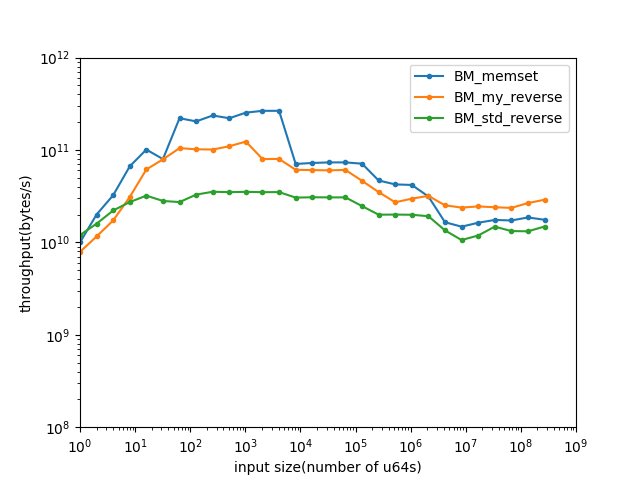

Values plotted in this chart, from the file beside it:
name, iterations, real_time, cpu_time, time_unit, bytes_per_second, items_per_second, label, error_occurred, error_message
BM_my_reverse/1/threads:1, 1000000000, 1.014, 1.014, ns, 7.89095e+09, 9.86369e+08, , , 
BM_my_reverse/2/threads:1, 1000000000, 1.38, 1.38, ns, 1.15972e+10, 1.44964e+09, , , 
BM_my_reverse/4/threads:1, 764899839, 1.851, 1.851, ns, 1.72877e+10, 2.16096e+09, , , 
BM_my_reverse/8/threads:1, 675163763, 2.065, 2.065, ns, 3.09961e+10, 3.87451e+09, , , 
BM_my_reverse/16/threads:1, 678718115, 2.076, 2.076, ns, 6.1647e+10, 7.70588e+09, , , 
BM_my_reverse/32/threads:1, 441768031, 3.234, 3.234, ns, 7.916e+10, 9.895e+09, , , 
BM_my_reverse/64/threads:1, 284667465, 4.888, 4.888, ns, 1.0474e+11, 1.30925e+10, , , 
BM_my_reverse/128/threads:1, 134407054, 10.06, 10.06, ns, 1.01775e+11, 1.27219e+10, , , 
BM_my_reverse/256/threads:1, 67424486, 20.23, 20.23, ns, 1.01236e+11, 1.26545e+10, , , 
BM_my_reverse/512/threads:1, 37289809, 37.33, 37.33, ns, 1.09734e+11, 1.37167e+10, , , 
BM_my_reverse/1024/threads:1, 20923416, 66.35, 66.35, ns, 1.23466e+11, 1.54333e+10, , , 
BM_my_reverse/2048/threads:1, 6791198, 205.3, 205.3, ns, 7.98186e+10, 9.97733e+09, , , 
BM_my_reverse/4096/threads:1, 3397935, 409.4, 409.4, ns, 8.00477e+10, 1.0006e+10, , , 
BM_my_reverse/8192/threads:1, 1334400, 1073, 1073, ns, 6.10498e+10, 7.63123e+09, , , 
BM_my_reverse/16384/threads:1, 662394, 2162, 2162, ns, 6.06373e+10, 7.57966e+09, , , 
BM_my_reverse/32768/threads:1, 325856, 4354, 4354, ns, 6.02038e+10, 7.52548e+09, , , 
BM_my_reverse/65536/threads:1, 151550, 8615, 8615, ns, 6.08568e+10, 7.6071e+09, , , 
BM_my_reverse/131072/threads:1, 61133, 22600, 22600, ns, 4.6398e+10, 5.79975e+09, , , 
BM_my_reverse/262144/threads:1, 21037, 59811, 59810, ns, 3.50633e+10, 4.38292e+09, , , 
BM_my_reverse/524288/threads:1, 10198, 154459, 154459, ns, 2.71549e+10, 3.39436e+09, , , 
BM_my_reverse/1048576/threads:1, 5797, 282327, 281957, ns, 2.97514e+10, 3.71892e+09, , , 
BM_my_reverse/2097152/threads:1, 2546, 526092, 525908, ns, 3.19014e+10, 3.98768e+09, , , 
BM_my_reverse/4194304/threads:1, 975, 1.3317e+06, 1.3317e+06, ns, 2.51966e+10, 3.14958e+09, , , 
BM_my_reverse/8388608/threads:1, 493, 2.82103e+06, 2.81866e+06, ns, 2.38088e+10, 2.9761e+09, , , 
BM_my_reverse/16777216/threads:1, 249, 5.47966e+06, 5.47501e+06, ns, 2.45146e+10, 3.06433e+09, , , 
BM_my_reverse/33554432/threads:1, 114, 1.11769e+07, 1.1177e+07, ns, 2.40169e+10, 3.00211e+09, , , 
BM_my_reverse/67108864/threads:1, 62, 2.27216e+07, 2.27215e+07, ns, 2.36283e+10, 2.95354e+09, , , 
BM_my_reverse/134217728/threads:1, 32, 4.03142e+07, 4.02816e+07, ns, 2.66559e+10, 3.33199e+09, , , 
BM_my_reverse/268435456/threads:1, 19, 7.42001e+07, 7.41482e+07, ns, 2.8962e+10, 3.62026e+09, , , 
BM_std_reverse/1/threads:1, 1000000000, 0.6663, 0.6663, ns, 1.20071e+10, 1.50089e+09, , , 
BM_std_reverse/2/threads:1, 1000000000, 1.004, 1.004, ns, 1.59322e+10, 1.99152e+09, , , 
BM_std_reverse/4/threads:1, 927753207, 1.464, 1.444, ns, 2.21553e+10, 2.76941e+09, , , 
BM_std_reverse/8/threads:1, 609698208, 2.342, 2.342, ns, 2.73223e+10, 3.41528e+09, , , 
BM_std_reverse/16/threads:1, 345800170, 3.991, 3.991, ns, 3.20698e+10, 4.00873e+09, , , 
BM_std_reverse/32/threads:1, 159036728, 9.115, 9.115, ns, 2.80856e+10, 3.51071e+09, , , 
BM_std_reverse/64/threads:1, 72085283, 18.75, 18.75, ns, 2.73129e+10, 3.41412e+09, , , 
BM_std_reverse/128/threads:1, 45103093, 31.14, 31.14, ns, 3.28841e+10, 4.11051e+09, , , 
BM_std_reverse/256/threads:1, 23996418, 57.96, 57.96, ns, 3.53331e+10, 4.41663e+09, , , 
BM_std_reverse/512/threads:1, 12062581, 117.1, 117.1, ns, 3.49844e+10, 4.37305e+09, , , 
BM_std_reverse/1024/threads:1, 5992017, 232.4, 232.4, ns, 3.52487e+10, 4.40609e+09, , , 
BM_std_reverse/2048/threads:1, 2989375, 468.7, 468.7, ns, 3.49581e+10, 4.36976e+09, , , 
BM_std_reverse/4096/threads:1, 1478861, 935.6, 935.6, ns, 3.50247e+10, 4.37809e+09, , , 
BM_std_reverse/8192/threads:1, 651610, 2147, 2147, ns, 3.05288e+10, 3.8161e+09, , , 
BM_std_reverse/16384/threads:1, 315116, 4256, 4256, ns, 3.07945e+10, 3.84931e+09, , , 
BM_std_reverse/32768/threads:1, 165916, 8540, 8540, ns, 3.06952e+10, 3.8369e+09, , , 
BM_std_reverse/65536/threads:1, 79959, 17074, 17074, ns, 3.07068e+10, 3.83835e+09, , , 
BM_std_reverse/131072/threads:1, 33335, 42454, 42454, ns, 2.46992e+10, 3.0874e+09, , , 
BM_std_reverse/262144/threads:1, 10000, 105102, 105102, ns, 1.99534e+10, 2.49418e+09, , , 
BM_std_reverse/524288/threads:1, 6617, 209661, 209656, ns, 2.00057e+10, 2.50071e+09, , , 
BM_std_reverse/1048576/threads:1, 3479, 421371, 421370, ns, 1.9908e+10, 2.48849e+09, , , 
BM_std_reverse/2097152/threads:1, 1628, 873400, 873373, ns, 1.92097e+10, 2.40121e+09, , , 
BM_std_reverse/4194304/threads:1, 685, 2.48628e+06, 2.48626e+06, ns, 1.34959e+10, 1.68699e+09, , , 
BM_std_reverse/8388608/threads:1, 281, 6.32968e+06, 6.32961e+06, ns, 1.06024e+10, 1.3253e+09, , , 
BM_std_reverse/16777216/threads:1, 111, 1.13145e+07, 1.13026e+07, ns, 1.18749e+10, 1.48437e+09, , , 
BM_std_reverse/33554432/threads:1, 72, 1.81309e+07, 1.81306e+07, ns, 1.48056e+10, 1.8507e+09, , , 
BM_std_reverse/67108864/threads:1, 34, 4.04669e+07, 4.04663e+07, ns, 1.32671e+10, 1.65839e+09, , , 
BM_std_reverse/134217728/threads:1, 17, 8.14623e+07, 8.1462e+07, ns, 1.31809e+10, 1.64761e+09, , , 
BM_std_reverse/268435456/threads:1, 9, 1.44613e+08, 1.44613e+08, ns, 1.48499e+10, 1.85624e+09, , , 
BM_memset/1/threads:1, 1000000000, 0.8007, 0.8007, ns, 9.99166e+09, 1.24896e+09, , , 
BM_memset/2/threads:1, 1000000000, 0.7983, 0.7983, ns, 2.00421e+10, 2.50526e+09, , , 
... 27 more rows
